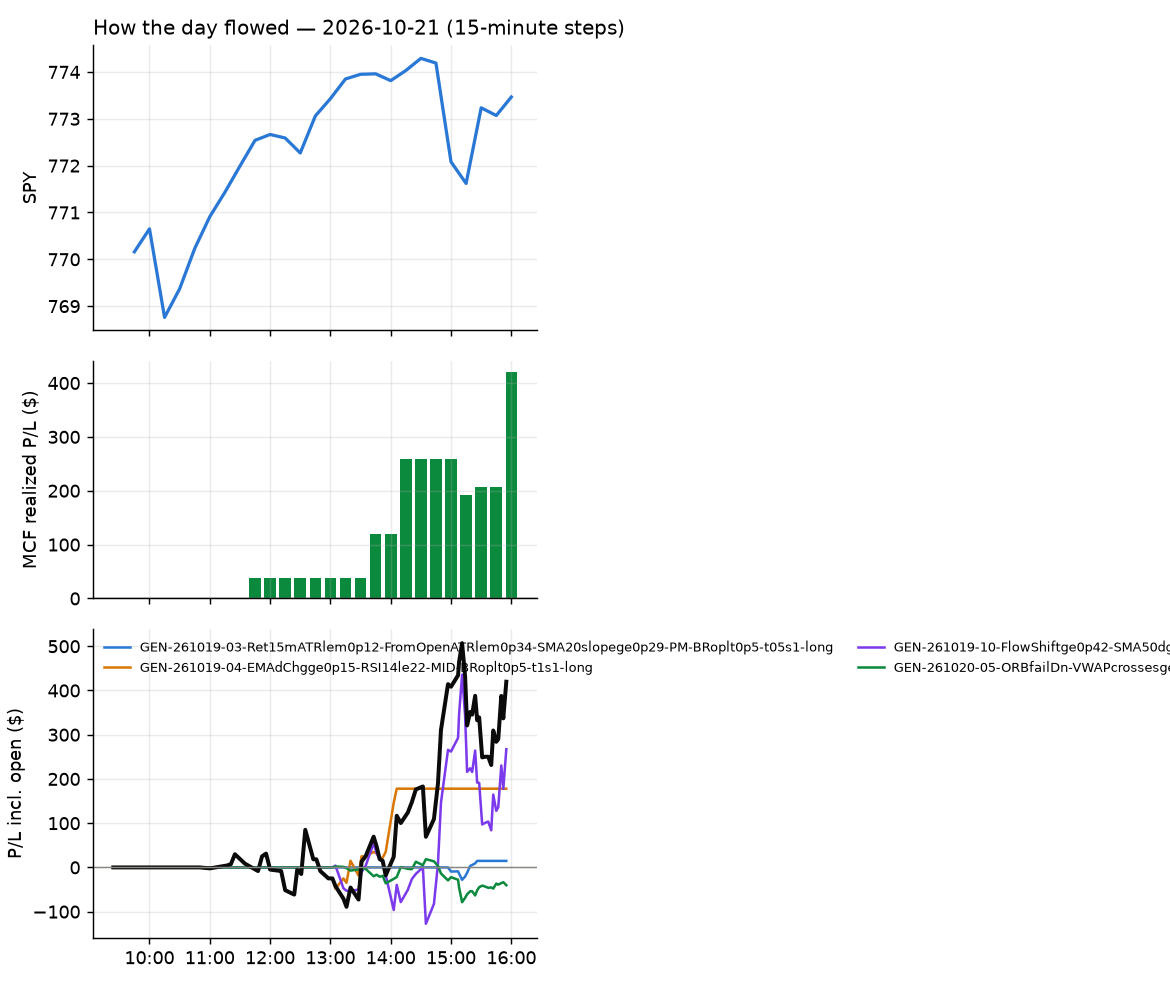

The table this chart was drawn from, first rows:
id, run_id, symbol, strategy, side, date, signal_time, entry_time, entry, stop, target, exit_time, exit, exit_reason, r_multiple, mae_r, mfe_r, success, shares, pnl, broker_order_id, slip_bps, pnl_adj, pct
18, 1, YINN, GEN-261019-04-EMAdChgge0p15-RSI14le22-MI…, 1, 2026-10-21, 2026-10-21 11:17:36.583055-04:00, 2026-10-21 11:17:37.379843-04:00, 22.26, 21.94, 22.44, 2026-10-21 11:43:28.616824-04:00, 22.44, target, 0.5692, -0.03162, 0.474, , 213, 38.34, 334e3f2e-6927-426f-9a09-e7a2a40863ea, 31.55, 38.34, 0.8086
20, 1, FUN, GEN-261019-04-EMAdChgge0p15-RSI14le22-MI…, 1, 2026-10-21, 2026-10-21 11:39:43.210545-04:00, 2026-10-21 11:39:43.481718-04:00, 7.14, 6.934, 7.336, 2026-10-21 14:06:22.093274-04:00, 7.35, target, 1.019, -0.8733, 0.8733, , 665, 139.6, 1d3bca65-bc38-406e-b374-21bff3f1894c, 7.008, 139.6, 2.941
21, 1, AXON, GEN-261020-05-ORBfailDn-VWAPcrossesge4-S…, 1, 2026-10-21, 2026-10-21 13:06:32.029819-04:00, 2026-10-21 13:06:33.044082-04:00, 396.5, 391.2, , 2026-10-21 15:11:18.037122-04:00, 391.0, stop, -1.033, -0.9581, 0.1184, , 12, -66.48, 572cbd58-3ab3-4101-8e2a-e8defefc5c65, 22.49, -66.72, -1.397
23, 1, QBTS, GEN-261019-10-FlowShiftge0p42-SMA50dge1p…, -1, 2026-10-21, 2026-10-21 13:10:53.934384-04:00, 2026-10-21 13:10:55.157827-04:00, 12.16, 12.38, 11.96, 2026-10-21 15:55:35.613888-04:00, 12.06, flatten, 0.4478, -0.2911, 0.6717, , 390, 39, 679ff342-d55e-4229-9df7-2955efabf6ff, 10.84, 39, 0.8224
24, 1, SOXL, GEN-261019-10-FlowShiftge0p42-SMA50dge1p…, -1, 2026-10-21, 2026-10-21 13:11:35.058832-04:00, 2026-10-21 13:11:36.593631-04:00, 104.2, 107.1, 100.6, 2026-10-21 15:55:38.800365-04:00, 103.6, flatten, 0.2024, -0.2637, 0.9978, , 45, 26.72, 32ace123-e7e7-4e16-bd32-fda9e99a9c64, -31.35, 26.72, 0.5699
25, 1, WULF, GEN-261019-10-FlowShiftge0p42-SMA50dge1p…, -1, 2026-10-21, 2026-10-21 13:12:42.726804-04:00, 2026-10-21 13:12:44.795625-04:00, 12.83, 13.14, 12.58, 2026-10-21 15:55:37.084798-04:00, 12.75, flatten, 0.2573, -0.7378, 0.2247, , 369, 29.1, 4c500a50-2136-427f-aa87-d9d1186c80a7, 24.21, 29.1, 0.6147
26, 1, ALL, GEN-261020-05-ORBfailDn-VWAPcrossesge4-S…, 1, 2026-10-21, 2026-10-21 13:20:32.383824-04:00, 2026-10-21 13:20:32.662539-04:00, 249.1, 247.7, , 2026-10-21 15:55:35.914726-04:00, 251, flatten, 1.34, -0.3681, 1.444, , 19, 36.67, a346143a-017f-4b1c-8ba5-1134aee7bf10, 5.222, 36.67, 0.7748
27, 1, MARA, GEN-261019-10-FlowShiftge0p42-SMA50dge1p…, -1, 2026-10-21, 2026-10-21 13:24:13.204528-04:00, 2026-10-21 13:24:13.819582-04:00, 7.91, 8.09, 7.75, 2026-10-21 15:55:35.979719-04:00, 7.8, flatten, 0.612, -0.612, 0.5008, , 599, 65.89, 7b8cc6f0-c2de-4c9b-8336-9f6a9762ce90, 12.63, 65.89, 1.391
28, 1, AMAT, GEN-261020-05-ORBfailDn-VWAPcrossesge4-S…, 1, 2026-10-21, 2026-10-21 13:35:35.756127-04:00, 2026-10-21 13:35:38.699856-04:00, 409.4, 403.7, , 2026-10-21 15:55:36.106425-04:00, 408.5, flatten, -0.166, -0.5679, 0.2597, , 11, -10.34, 4bcbcd9f-6870-4e47-80ce-c13f331e67a4, 13.45, -10.34, -0.2296
19, 1, ASST, GEN-261019-10-FlowShiftge0p42-SMA50dge1p…, -1, 2026-10-21, 2026-10-21 13:35:48.833591-04:00, 2026-10-21 13:35:50.170955-04:00, 30.89, 31.41, 30.44, 2026-10-21 13:42:44.761008-04:00, 30.36, target, 1.021, -0.4046, 1.156, , 153, 81.09, c943b6d5-5032-4a15-a8ed-238d43db902b, 11.32, 81.09, 1.716
29, 1, MSTR, GEN-261019-10-FlowShiftge0p42-SMA50dge1p…, -1, 2026-10-21, 2026-10-21 13:39:28.219157-04:00, 2026-10-21 13:39:31.228847-04:00, 154.6, 157, 152.2, 2026-10-21 15:55:40.432695-04:00, 153.5, flatten, 0.4157, -0.3986, 0.7574, , 30, 30.64, 6c21fc23-b09d-445c-a0e8-df914c8561b4, 1.574, 30.64, 0.6608
30, 1, NVTS, GEN-261019-10-FlowShiftge0p42-SMA50dge1p…, -1, 2026-10-21, 2026-10-21 14:00:27.275980-04:00, 2026-10-21 14:00:28.336478-04:00, 9.16, 9.357, 8.953, 2026-10-21 15:55:35.821119-04:00, 9.17, flatten, -0.05079, -0.5587, 0.5587, , 518, -5.18, f4f2ef92-57c0-42dc-9c4c-9928f235cea8, -5.461, -5.18, -0.1092
22, 1, EAT, GEN-261019-03-Ret15mATRlem0p12-FromOpenA…, 1, 2026-10-21, 2026-10-21 15:03:03.388877-04:00, 2026-10-21 15:03:06.254743-04:00, 188.3, 185.6, 188.8, 2026-10-21 15:25:53.391835-04:00, 188.9, target, 0.2183, -0.4144, 0.3043, , 25, 14.75, 89221a36-e473-4343-a5df-e107bcd23ec2, 29.97, 14.75, 0.3134
